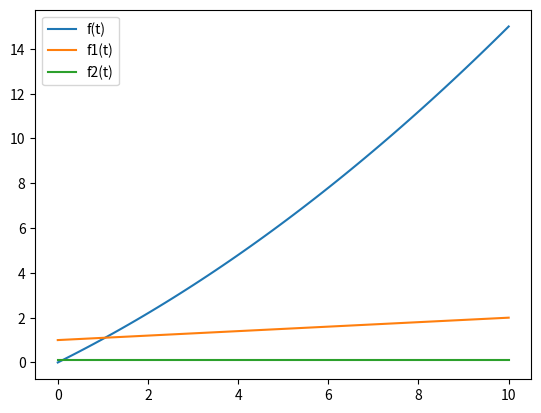

The script that saved this image:
import numpy as np
import matplotlib.pyplot as plt
import matplotlib
import math
fig, ax = plt.subplots()

# funcao
def f(t):
    v0 = 1. 
    a = 0.1
    return v0*t + (a*(t**2))/2

# primeira derivada, DFC
def Df(f,t):
    dt = t[1]-t[0]
    tp = t+dt
    tm = t-dt
    return (f(tp)-f(tm))/(2*dt)

# segunda derivada, DFC
def D2f(f,t):
    dt = t[1]-t[0]
    tp = t+dt
    tm = t-dt
    return (f(tp)-2.*f(t) + f(tm))/(dt*dt)

n = 64
t = np.linspace(0.,10.,n)
a = f(t)
plt.plot(t,a, label =r"f(t)")
plt.plot(t,Df(f,t), label =r"f1(t)")
plt.plot(t,D2f(f,t), label  =r"f2(t)")
ax.legend(loc=2) 
plt.show()
